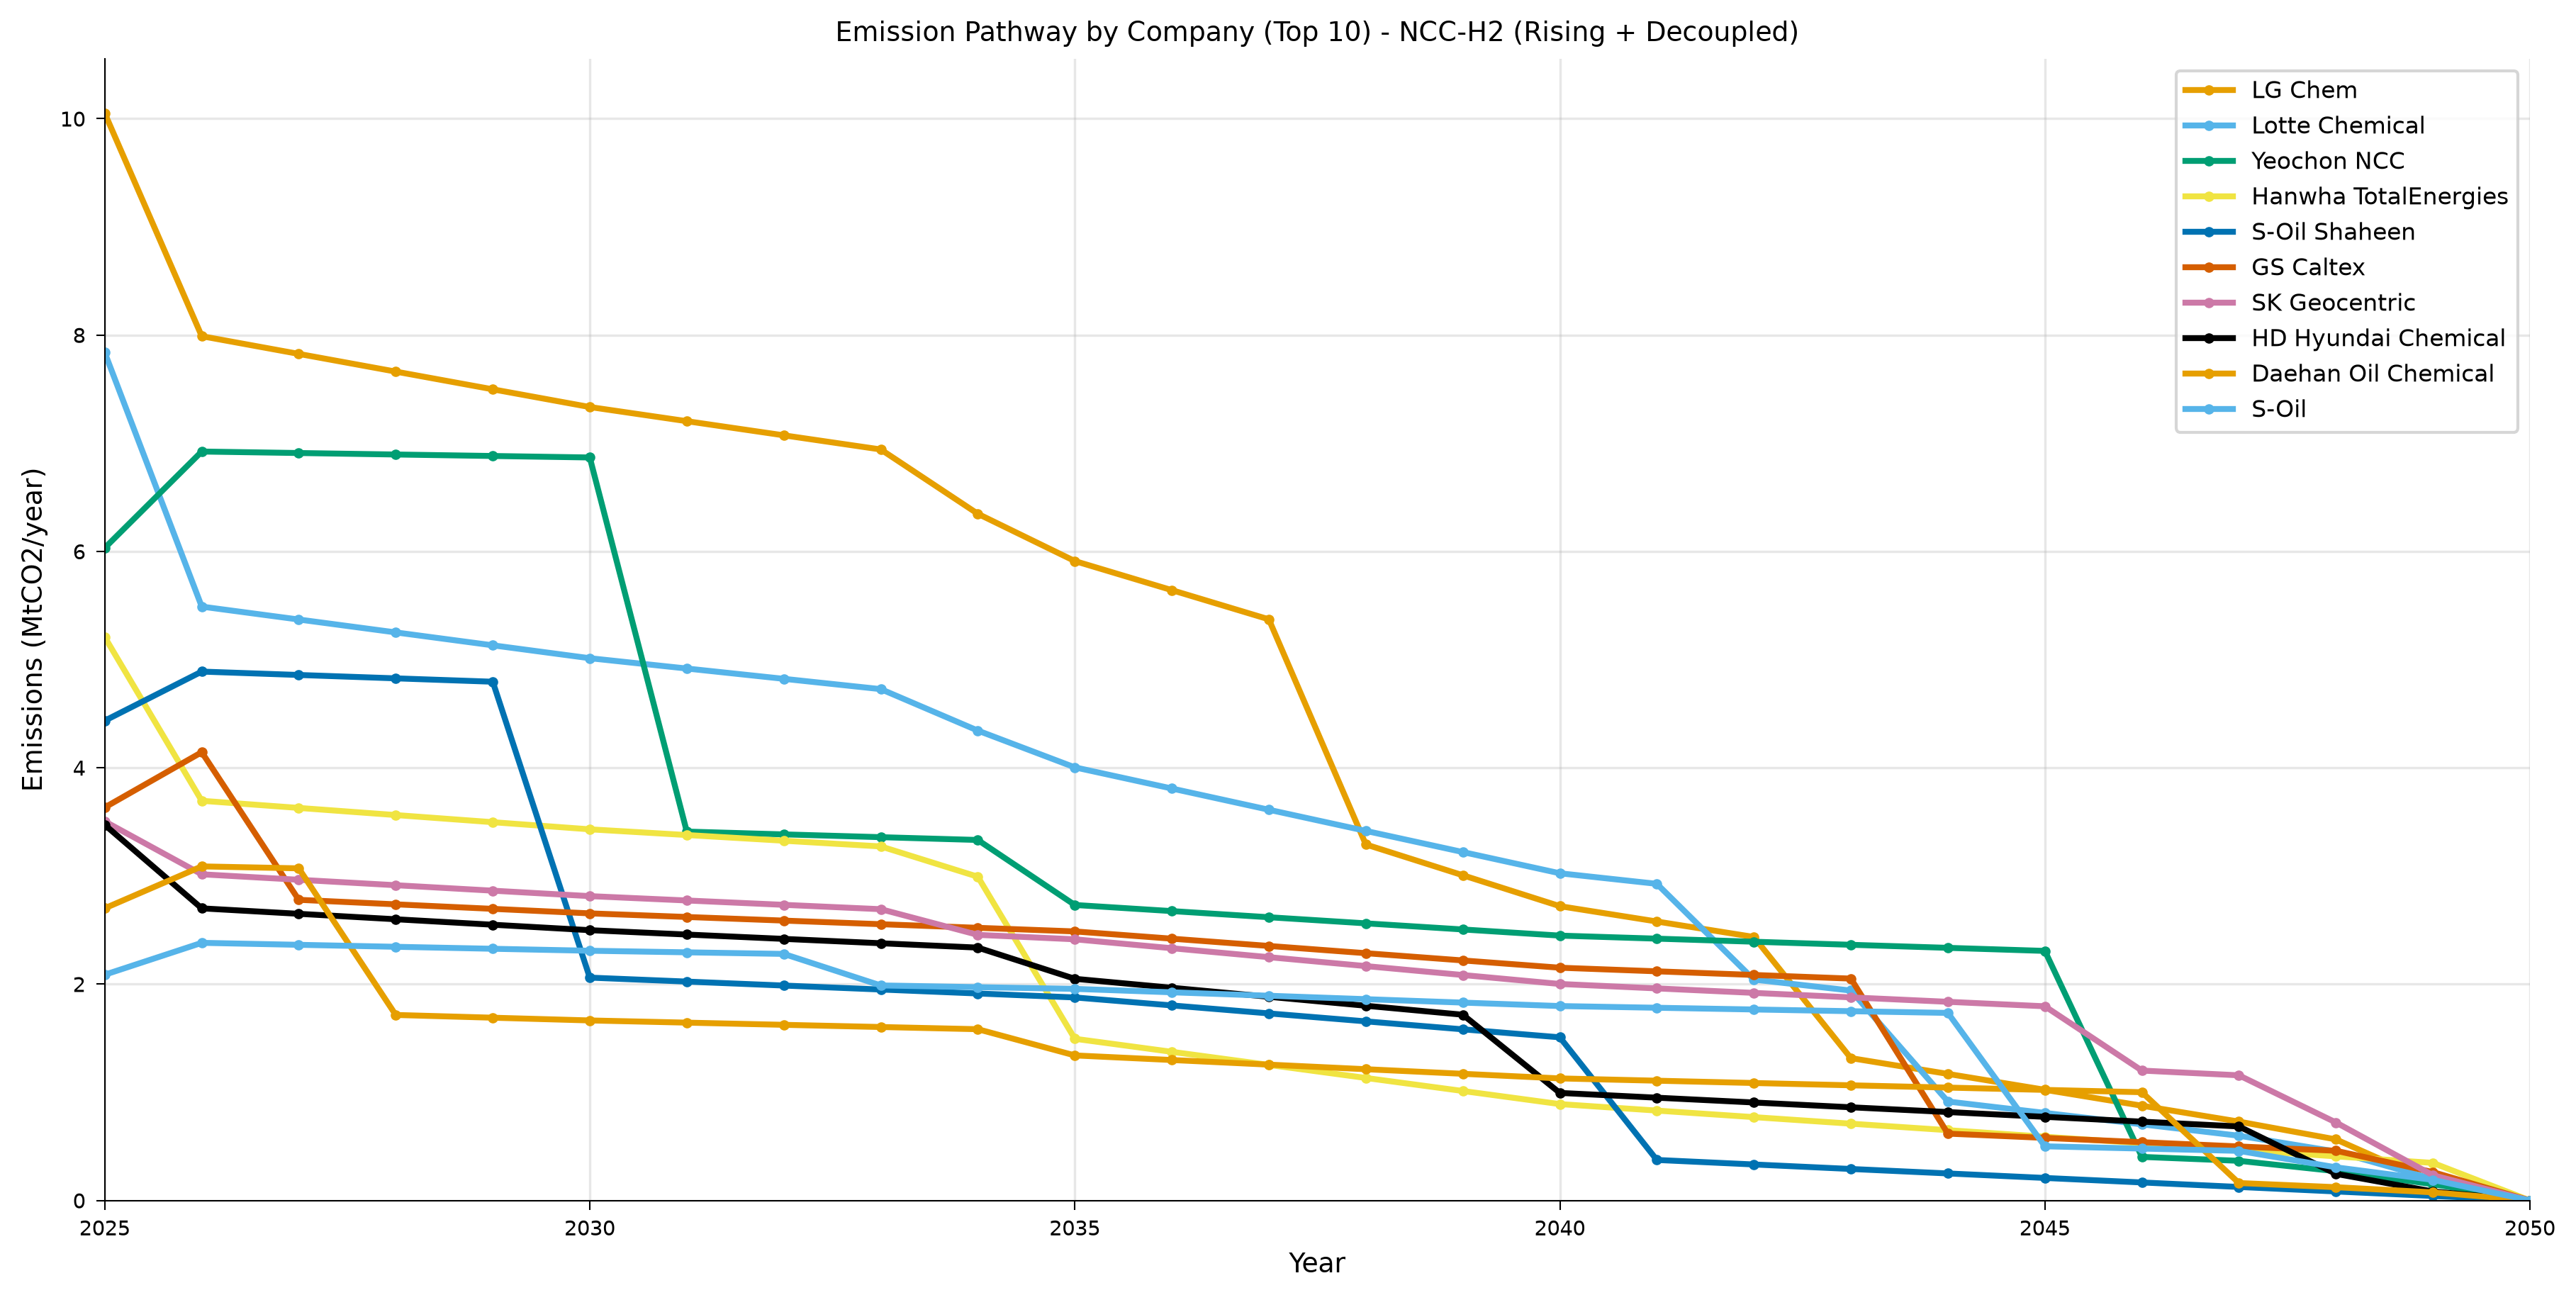

The data file committed next to this chart (first rows):
year, category, value, unit, scenario, figure_type
2025, LG Chem, 10.05, MtCO2_per_yr, shaheen_ncc_h2_rising_decoupled, line
2026, LG Chem, 7.989, MtCO2_per_yr, shaheen_ncc_h2_rising_decoupled, line
2027, LG Chem, 7.826, MtCO2_per_yr, shaheen_ncc_h2_rising_decoupled, line
2028, LG Chem, 7.662, MtCO2_per_yr, shaheen_ncc_h2_rising_decoupled, line
2029, LG Chem, 7.498, MtCO2_per_yr, shaheen_ncc_h2_rising_decoupled, line
2030, LG Chem, 7.335, MtCO2_per_yr, shaheen_ncc_h2_rising_decoupled, line
2031, LG Chem, 7.204, MtCO2_per_yr, shaheen_ncc_h2_rising_decoupled, line
2032, LG Chem, 7.073, MtCO2_per_yr, shaheen_ncc_h2_rising_decoupled, line
2033, LG Chem, 6.942, MtCO2_per_yr, shaheen_ncc_h2_rising_decoupled, line
2034, LG Chem, 6.348, MtCO2_per_yr, shaheen_ncc_h2_rising_decoupled, line
2035, LG Chem, 5.911, MtCO2_per_yr, shaheen_ncc_h2_rising_decoupled, line
2036, LG Chem, 5.642, MtCO2_per_yr, shaheen_ncc_h2_rising_decoupled, line
2037, LG Chem, 5.372, MtCO2_per_yr, shaheen_ncc_h2_rising_decoupled, line
2038, LG Chem, 3.291, MtCO2_per_yr, shaheen_ncc_h2_rising_decoupled, line
2039, LG Chem, 3.006, MtCO2_per_yr, shaheen_ncc_h2_rising_decoupled, line
2040, LG Chem, 2.721, MtCO2_per_yr, shaheen_ncc_h2_rising_decoupled, line
2041, LG Chem, 2.579, MtCO2_per_yr, shaheen_ncc_h2_rising_decoupled, line
2042, LG Chem, 2.436, MtCO2_per_yr, shaheen_ncc_h2_rising_decoupled, line
2043, LG Chem, 1.316, MtCO2_per_yr, shaheen_ncc_h2_rising_decoupled, line
2044, LG Chem, 1.17, MtCO2_per_yr, shaheen_ncc_h2_rising_decoupled, line
2045, LG Chem, 1.023, MtCO2_per_yr, shaheen_ncc_h2_rising_decoupled, line
2046, LG Chem, 0.876, MtCO2_per_yr, shaheen_ncc_h2_rising_decoupled, line
2047, LG Chem, 0.7291, MtCO2_per_yr, shaheen_ncc_h2_rising_decoupled, line
2048, LG Chem, 0.5646, MtCO2_per_yr, shaheen_ncc_h2_rising_decoupled, line
2049, LG Chem, 0.1673, MtCO2_per_yr, shaheen_ncc_h2_rising_decoupled, line
2050, LG Chem, 0.0, MtCO2_per_yr, shaheen_ncc_h2_rising_decoupled, line
2025, Lotte Chemical, 7.838, MtCO2_per_yr, shaheen_ncc_h2_rising_decoupled, line
2026, Lotte Chemical, 5.49, MtCO2_per_yr, shaheen_ncc_h2_rising_decoupled, line
2027, Lotte Chemical, 5.37, MtCO2_per_yr, shaheen_ncc_h2_rising_decoupled, line
2028, Lotte Chemical, 5.251, MtCO2_per_yr, shaheen_ncc_h2_rising_decoupled, line
2029, Lotte Chemical, 5.132, MtCO2_per_yr, shaheen_ncc_h2_rising_decoupled, line
2030, Lotte Chemical, 5.013, MtCO2_per_yr, shaheen_ncc_h2_rising_decoupled, line
2031, Lotte Chemical, 4.917, MtCO2_per_yr, shaheen_ncc_h2_rising_decoupled, line
2032, Lotte Chemical, 4.822, MtCO2_per_yr, shaheen_ncc_h2_rising_decoupled, line
2033, Lotte Chemical, 4.727, MtCO2_per_yr, shaheen_ncc_h2_rising_decoupled, line
2034, Lotte Chemical, 4.344, MtCO2_per_yr, shaheen_ncc_h2_rising_decoupled, line
2035, Lotte Chemical, 4.004, MtCO2_per_yr, shaheen_ncc_h2_rising_decoupled, line
2036, Lotte Chemical, 3.808, MtCO2_per_yr, shaheen_ncc_h2_rising_decoupled, line
2037, Lotte Chemical, 3.612, MtCO2_per_yr, shaheen_ncc_h2_rising_decoupled, line
2038, Lotte Chemical, 3.416, MtCO2_per_yr, shaheen_ncc_h2_rising_decoupled, line
2039, Lotte Chemical, 3.221, MtCO2_per_yr, shaheen_ncc_h2_rising_decoupled, line
2040, Lotte Chemical, 3.024, MtCO2_per_yr, shaheen_ncc_h2_rising_decoupled, line
2041, Lotte Chemical, 2.927, MtCO2_per_yr, shaheen_ncc_h2_rising_decoupled, line
2042, Lotte Chemical, 2.042, MtCO2_per_yr, shaheen_ncc_h2_rising_decoupled, line
2043, Lotte Chemical, 1.94, MtCO2_per_yr, shaheen_ncc_h2_rising_decoupled, line
2044, Lotte Chemical, 0.9147, MtCO2_per_yr, shaheen_ncc_h2_rising_decoupled, line
2045, Lotte Chemical, 0.8093, MtCO2_per_yr, shaheen_ncc_h2_rising_decoupled, line
2046, Lotte Chemical, 0.7039, MtCO2_per_yr, shaheen_ncc_h2_rising_decoupled, line
2047, Lotte Chemical, 0.5985, MtCO2_per_yr, shaheen_ncc_h2_rising_decoupled, line
2048, Lotte Chemical, 0.4525, MtCO2_per_yr, shaheen_ncc_h2_rising_decoupled, line
2049, Lotte Chemical, 0.1979, MtCO2_per_yr, shaheen_ncc_h2_rising_decoupled, line
2050, Lotte Chemical, 0.0, MtCO2_per_yr, shaheen_ncc_h2_rising_decoupled, line
2025, Yeochon NCC, 6.032, MtCO2_per_yr, shaheen_ncc_h2_rising_decoupled, line
2026, Yeochon NCC, 6.923, MtCO2_per_yr, shaheen_ncc_h2_rising_decoupled, line
2027, Yeochon NCC, 6.909, MtCO2_per_yr, shaheen_ncc_h2_rising_decoupled, line
2028, Yeochon NCC, 6.896, MtCO2_per_yr, shaheen_ncc_h2_rising_decoupled, line
2029, Yeochon NCC, 6.882, MtCO2_per_yr, shaheen_ncc_h2_rising_decoupled, line
2030, Yeochon NCC, 6.868, MtCO2_per_yr, shaheen_ncc_h2_rising_decoupled, line
2031, Yeochon NCC, 3.41, MtCO2_per_yr, shaheen_ncc_h2_rising_decoupled, line
2032, Yeochon NCC, 3.384, MtCO2_per_yr, shaheen_ncc_h2_rising_decoupled, line
... 200 more rows
